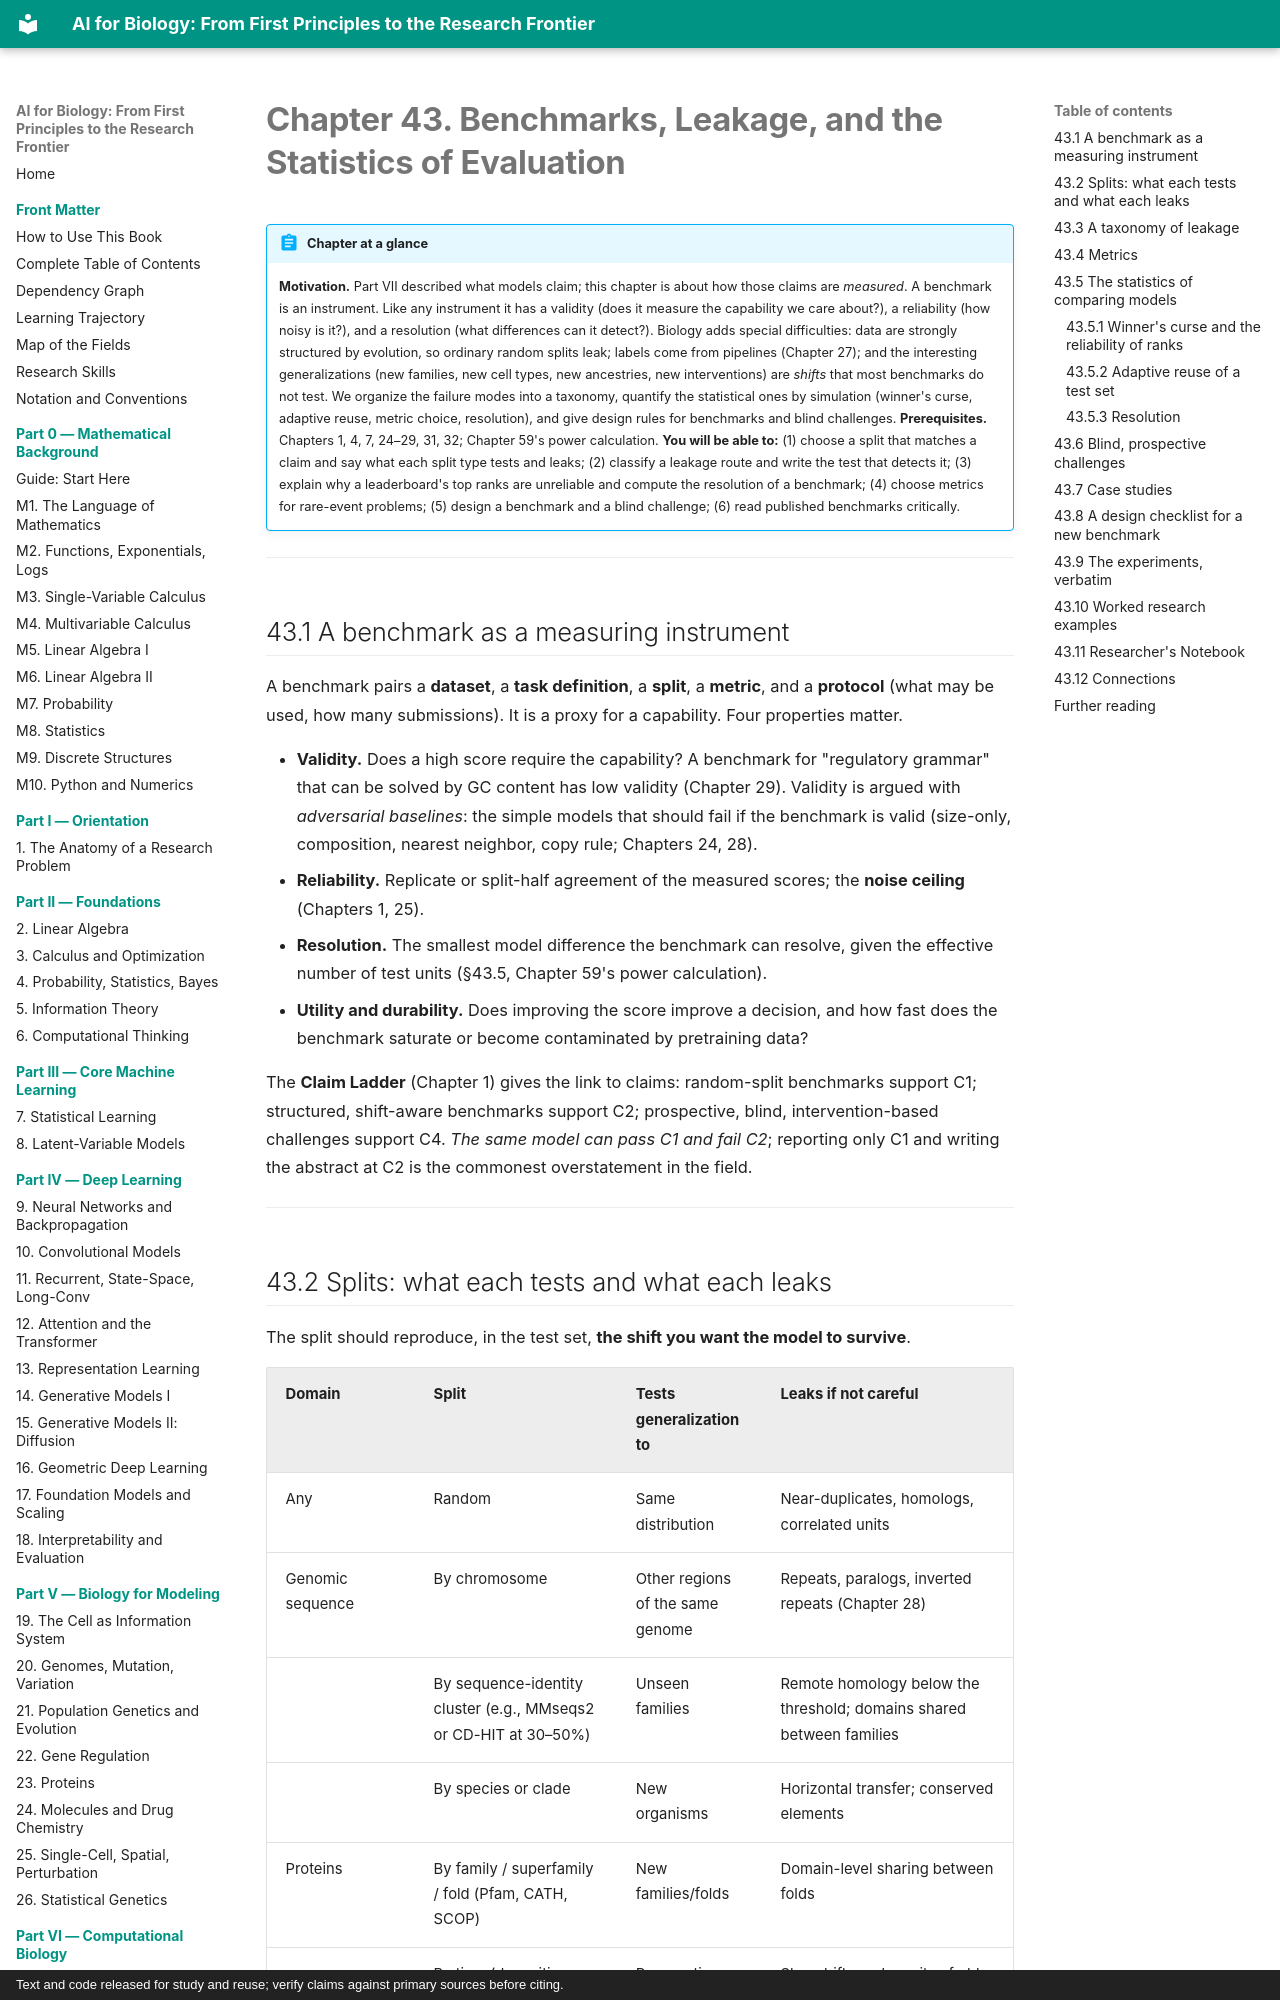

repository: namknnguyen/ai-for-biology-book · page: chapters/ch43-benchmarks-evaluation/index.html · generator: mkdocs · copyright: Text and code released for study and reuse; verify claims against primary sources before citing.

# Chapter 43. Benchmarks, Leakage, and the Statistics of Evaluation

!!! abstract "Chapter at a glance"
    **Motivation.** Part VII described what models claim; this chapter is about how those claims are *measured*. A benchmark is an instrument. Like any instrument it has a validity (does it measure the capability we care about?), a reliability (how noisy is it?), and a resolution (what differences can it detect?). Biology adds special difficulties: data are strongly structured by evolution, so ordinary random splits leak; labels come from pipelines (Chapter 27); and the interesting generalizations (new families, new cell types, new ancestries, new interventions) are *shifts* that most benchmarks do not test. We organize the failure modes into a taxonomy, quantify the statistical ones by simulation (winner's curse, adaptive reuse, metric choice, resolution), and give design rules for benchmarks and blind challenges.
    **Prerequisites.** Chapters 1, 4, 7, 24–29, 31, 32; Chapter 59's power calculation.
    **You will be able to:** (1) choose a split that matches a claim and say what each split type tests and leaks; (2) classify a leakage route and write the test that detects it; (3) explain why a leaderboard's top ranks are unreliable and compute the resolution of a benchmark; (4) choose metrics for rare-event problems; (5) design a benchmark and a blind challenge; (6) read published benchmarks critically.

---

## 43.1 A benchmark as a measuring instrument

A benchmark pairs a **dataset**, a **task definition**, a **split**, a **metric**, and a **protocol** (what may be used, how many submissions). It is a proxy for a capability. Four properties matter.

* **Validity.** Does a high score require the capability? A benchmark for "regulatory grammar" that can be solved by GC content has low validity (Chapter 29). Validity is argued with *adversarial baselines*: the simple models that should fail if the benchmark is valid (size-only, composition, nearest neighbor, copy rule; Chapters 24, 28).
* **Reliability.** Replicate or split-half agreement of the measured scores; the **noise ceiling** (Chapters 1, 25).
* **Resolution.** The smallest model difference the benchmark can resolve, given the effective number of test units (§43.5, Chapter 59's power calculation).
* **Utility and durability.** Does improving the score improve a decision, and how fast does the benchmark saturate or become contaminated by pretraining data?

The **Claim Ladder** (Chapter 1) gives the link to claims: random-split benchmarks support C1; structured, shift-aware benchmarks support C2; prospective, blind, intervention-based challenges support C4. *The same model can pass C1 and fail C2*; reporting only C1 and writing the abstract at C2 is the commonest overstatement in the field.

---
